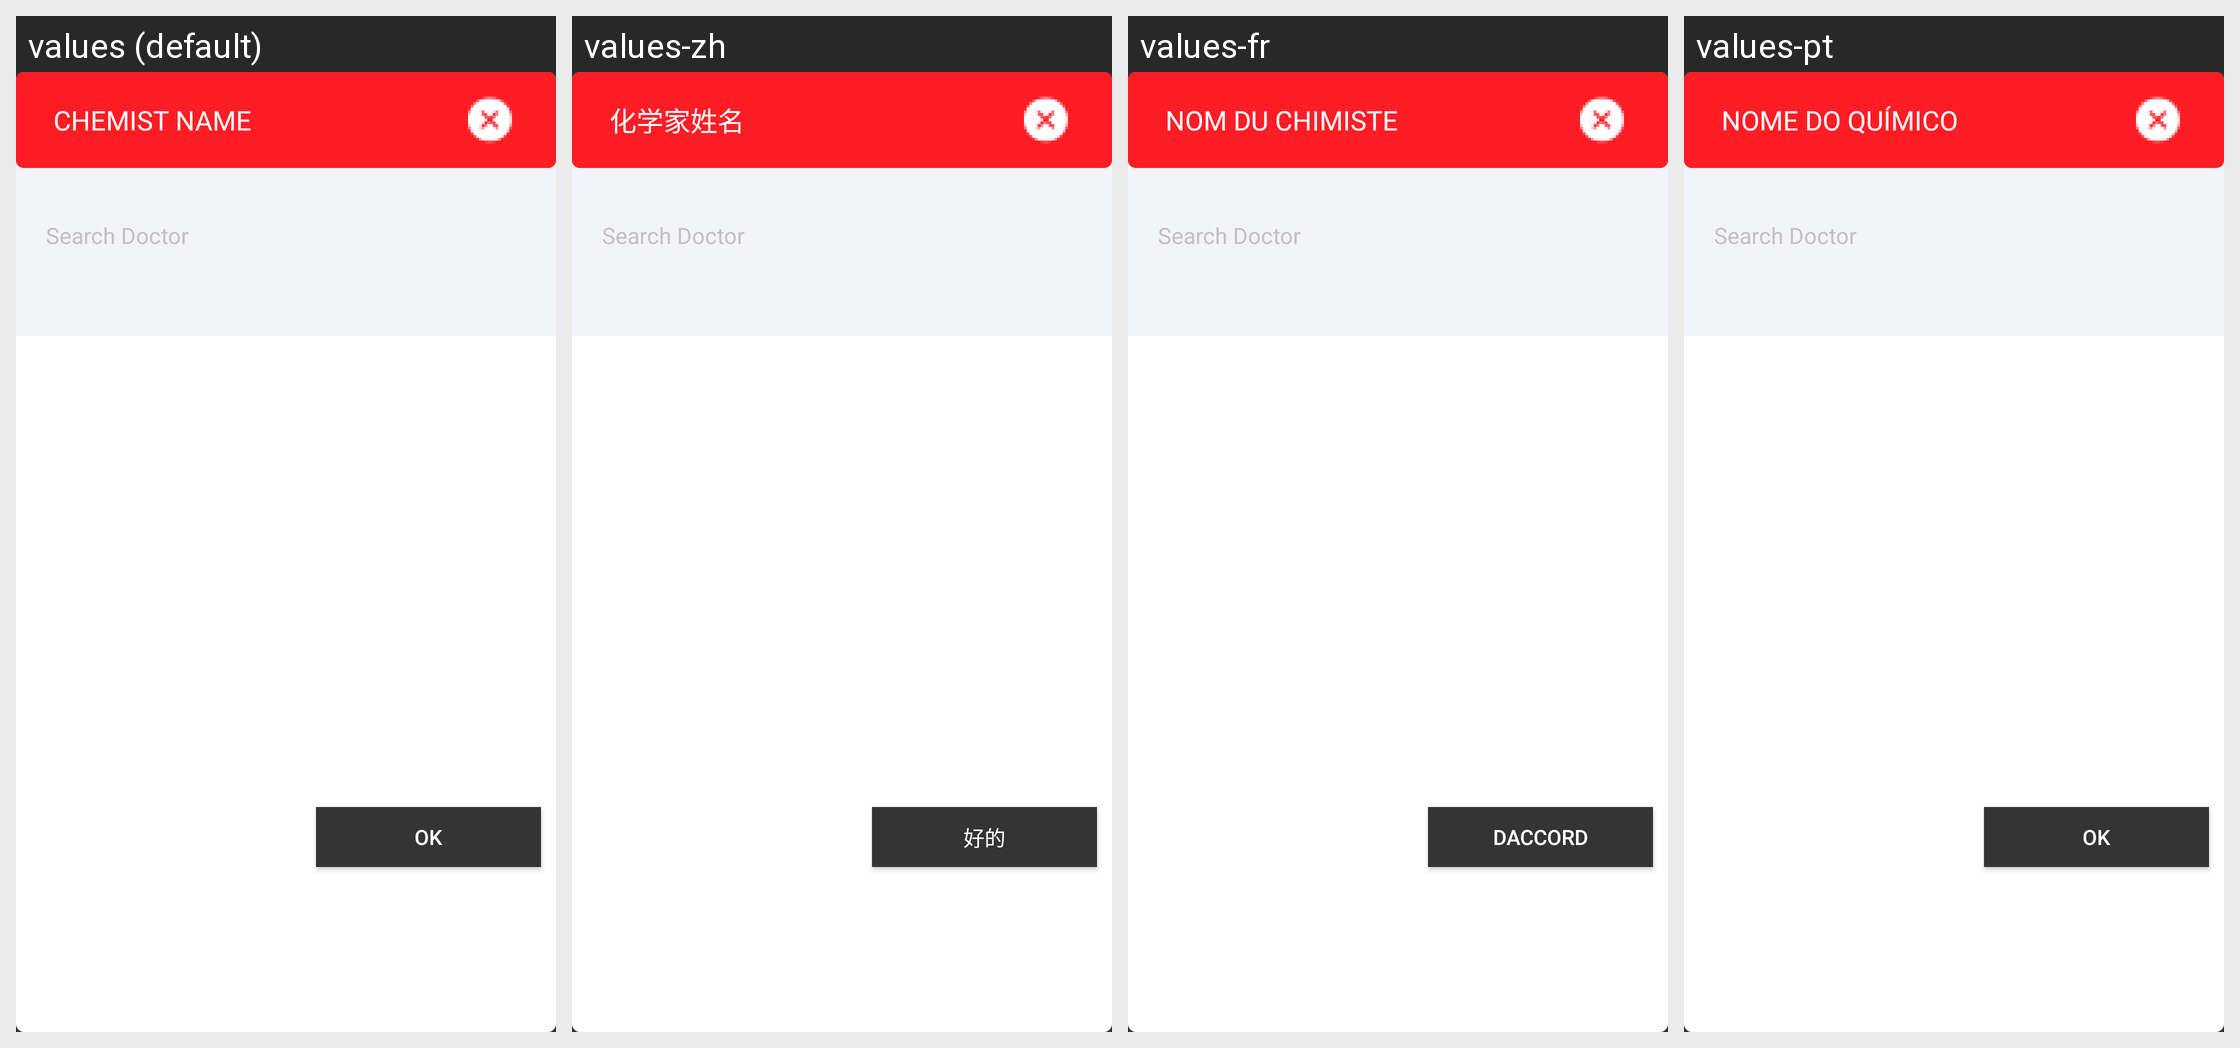

This grid shows one Android layout under several languages. Give, for every string resource on the screen, its name, the default text and each shown locale's text.
Android screen res/layout/popup_feedback.xml rendered under 4 locales, left to right: values (default), values-zh, values-fr, values-pt. Device: Nexus 5 (rendered at 1080×1920; each locale shown at half size, 540×960, under a caption strip naming it); theme AppTheme.
Other locales in the repository, not shown: values-es, values-my, values-vi.
Strings drawn on this screen, with the default value and each locale's value (text and hints the layout hard-codes, and strings that could not be matched under every locale, appear in the picture but are not listed):

chmnm
  values: Chemist Name
  values-zh: 化学家姓名
  values-fr: Nom du chimiste
  values-pt: Nome do Químico

ok
  values: Ok
  values-zh: 好的
  values-fr: Daccord
  values-pt: OK
